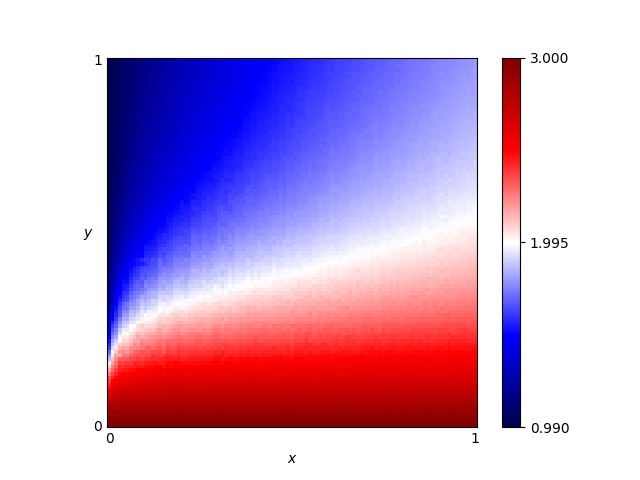

Source data for this figure (header and first rows):
x, y, score
0.46, 0.76, 1.616
0.54, 0.86, 1.62
0.16, 0.19, 2.424
0.61, 0.18, 2.489
0.82, 0.41, 2.102
0.72, 0.66, 1.823
0.63, 0.37, 2.118
0.41, 0.28, 2.232
0.16, 0.44, 1.697
0.8, 0.33, 2.208
0.84, 0.23, 2.406
0.25, 0.48, 1.726
0.62, 0.7, 1.747
0.78, 0.28, 2.313
0.03, 0.68, 1.108
0.57, 0.0, 3.0
0.69, 0.37, 2.129
0.46, 0.05, 2.857
0.65, 0.03, 2.91
0.56, 0.8, 1.655
0.28, 0.44, 1.809
0.65, 0.0, 3.0
0.57, 0.1, 2.712
0.44, 0.29, 2.208
0.63, 0.49, 1.944
0.26, 0.03, 2.911
0.92, 0.27, 2.352
0.69, 0.35, 2.156
0.79, 0.78, 1.786
0.3, 0.26, 2.248
0.98, 0.54, 2.009
0.25, 0.62, 1.553
0.55, 0.43, 1.985
0.19, 0.06, 2.82
0.14, 0.65, 1.386
0.09, 0.65, 1.294
0.92, 1.0, 1.755
0.51, 0.43, 1.965
0.36, 0.66, 1.612
0.33, 0.92, 1.427
0.01, 0.93, 1.013
0.25, 0.81, 1.401
0.9, 0.46, 2.061
0.3, 0.12, 2.64
0.87, 0.59, 1.928
0.8, 0.75, 1.803
0.93, 0.2, 2.497
0.34, 0.41, 1.92
0.05, 0.48, 1.347
0.9, 0.12, 2.668
0.59, 0.65, 1.766
0.72, 0.62, 1.852
0.29, 0.87, 1.421
0.02, 0.72, 1.069
0.8, 0.35, 2.176
0.09, 0.22, 2.264
0.05, 0.61, 1.209
0.49, 0.38, 2.051
0.62, 0.21, 2.425
0.79, 0.55, 1.934
... 10,141 more rows
